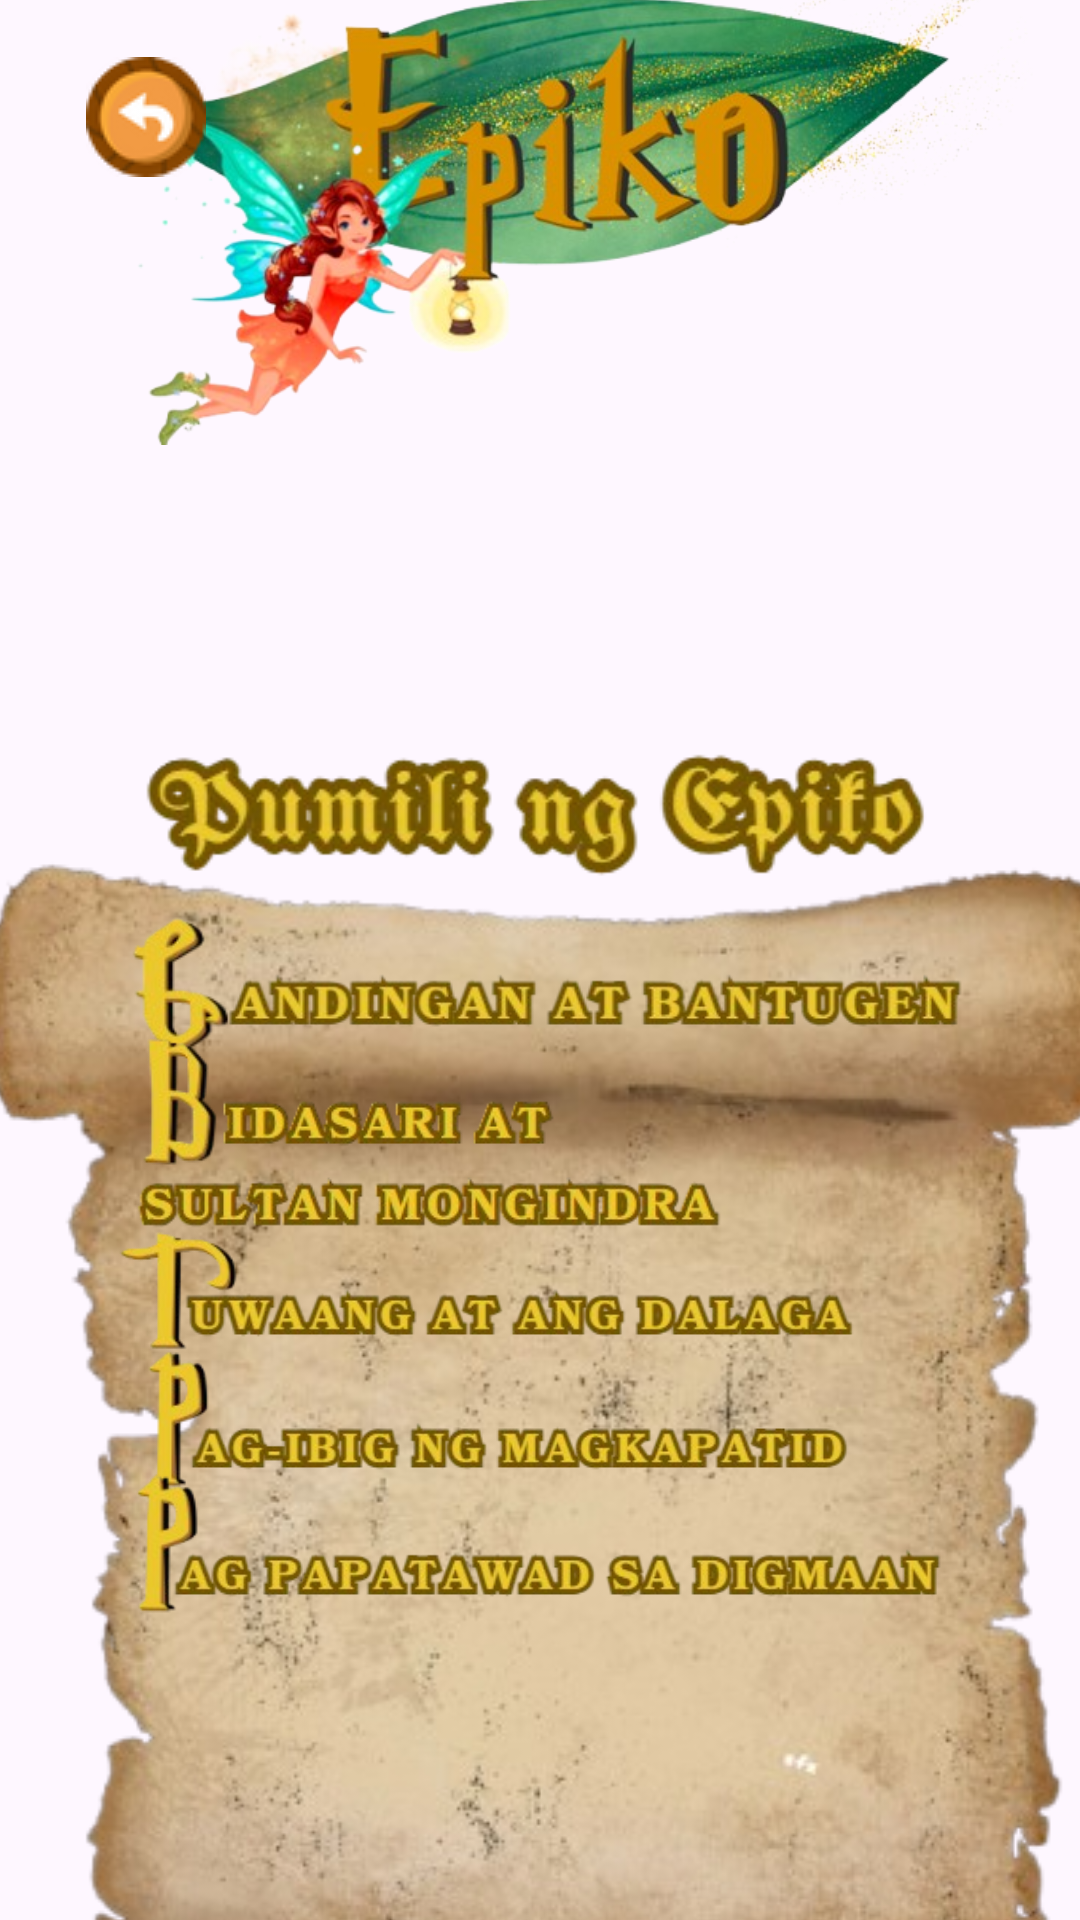

Layout XML and referenced resources for this Android screen:
<!-- AndroidManifest.xml: application theme Theme.Alamatiko -->
<!-- res/layout/activity_pagibig_title.xml -->
<?xml version="1.0" encoding="utf-8"?>
<androidx.constraintlayout.widget.ConstraintLayout xmlns:android="http://schemas.android.com/apk/res/android"
    xmlns:app="http://schemas.android.com/apk/res-auto"
    xmlns:tools="http://schemas.android.com/tools"
    android:id="@+id/main"
    android:layout_width="match_parent"
    android:layout_height="match_parent"
    tools:context=".PagibigTitle">


    <ImageView
        android:id="@+id/background_image_view"
        android:layout_width="0dp"
        android:layout_height="0dp"
        android:contentDescription="Background Image"
        android:scaleType="centerCrop"
        android:src="@drawable/background"
        app:layout_constraintBottom_toBottomOf="parent"
        app:layout_constraintEnd_toEndOf="parent"
        app:layout_constraintHorizontal_bias="1.0"
        app:layout_constraintStart_toStartOf="parent"
        app:layout_constraintTop_toTopOf="parent"
        app:layout_constraintVertical_bias="0.0"
        tools:ignore="HardcodedText" />

    <ImageView
        android:id="@+id/imageView13"
        android:layout_width="326dp"
        android:layout_height="296dp"
        android:layout_marginStart="24dp"
        android:layout_marginBottom="452dp"
        android:background="@null"
        android:scaleType="fitCenter"
        app:layout_constraintBottom_toBottomOf="parent"
        app:layout_constraintStart_toStartOf="parent"
        app:srcCompat="@drawable/epipi"
        tools:ignore="ContentDescription" />

    <ImageView
        android:id="@+id/imageView11"
        android:layout_width="481dp"
        android:layout_height="914dp"
        android:layout_marginTop="60dp"
        app:layout_constraintEnd_toEndOf="@+id/background_image_view"
        app:layout_constraintStart_toStartOf="parent"
        app:layout_constraintTop_toTopOf="@+id/background_image_view"
        app:srcCompat="@drawable/title_scroll"
        tools:ignore="ContentDescription" />

    <ImageView
        android:id="@+id/imageView15"
        android:layout_width="315dp"
        android:layout_height="46dp"
        app:layout_constraintBottom_toBottomOf="parent"
        app:layout_constraintEnd_toEndOf="@+id/background_image_view"
        app:layout_constraintStart_toStartOf="parent"
        app:layout_constraintTop_toTopOf="parent"
        app:layout_constraintVertical_bias="0.418"
        app:srcCompat="@drawable/epikotitle"
        tools:ignore="ContentDescription,MissingConstraints" />

    <ImageButton
        android:id="@+id/imageButton44"
        android:layout_width="318dp"
        android:layout_height="46dp"
        android:layout_marginStart="24dp"
        android:background="@null"
        android:scaleType="fitCenter"
        app:layout_constraintBottom_toBottomOf="parent"
        app:layout_constraintStart_toStartOf="parent"
        app:layout_constraintTop_toTopOf="parent"
        app:layout_constraintVertical_bias="0.513"
        app:srcCompat="@drawable/gandinganbantugen"
        tools:ignore="ContentDescription" />

    <ImageButton
        android:id="@+id/imageButton45"
        android:layout_width="266dp"
        android:layout_height="72dp"
        android:background="@null"
        android:scaleType="fitCenter"
        app:layout_constraintBottom_toBottomOf="parent"
        app:layout_constraintEnd_toEndOf="@+id/background_image_view"
        app:layout_constraintHorizontal_bias="0.11"
        app:layout_constraintStart_toStartOf="parent"
        app:layout_constraintTop_toTopOf="parent"
        app:layout_constraintVertical_bias="0.603"
        app:srcCompat="@drawable/bidasarisultan"
        tools:ignore="ContentDescription" />

    <ImageButton
        android:id="@+id/imageButton46"
        android:layout_width="314dp"
        android:layout_height="47dp"
        android:background="@null"
        android:scaleType="fitCenter"
        app:layout_constraintBottom_toBottomOf="parent"
        app:layout_constraintEnd_toEndOf="parent"
        app:layout_constraintHorizontal_bias="0.103"
        app:layout_constraintStart_toStartOf="parent"
        app:layout_constraintTop_toTopOf="parent"
        app:layout_constraintVertical_bias="0.687"
        app:srcCompat="@drawable/tuwaangdalaga"
        tools:ignore="ContentDescription" />

    <ImageButton
        android:id="@+id/imageButton47"
        android:layout_width="320dp"
        android:layout_height="53dp"
        android:background="@null"
        android:scaleType="fitCenter"
        app:layout_constraintBottom_toBottomOf="parent"
        app:layout_constraintEnd_toEndOf="parent"
        app:layout_constraintHorizontal_bias="0.109"
        app:layout_constraintStart_toStartOf="parent"
        app:layout_constraintTop_toTopOf="parent"
        app:layout_constraintVertical_bias="0.762"
        app:srcCompat="@drawable/pagibigmagkapatid"
        tools:ignore="ContentDescription" />

    <ImageButton
        android:id="@+id/imageButton48"
        android:layout_width="308dp"
        android:layout_height="50dp"
        android:background="@null"
        android:scaleType="fitCenter"
        app:layout_constraintBottom_toBottomOf="parent"
        app:layout_constraintEnd_toEndOf="parent"
        app:layout_constraintHorizontal_bias="0.509"
        app:layout_constraintStart_toStartOf="parent"
        app:layout_constraintTop_toTopOf="parent"
        app:layout_constraintVertical_bias="0.832"
        app:srcCompat="@drawable/pagpapatawaddigmaan"
        tools:ignore="ContentDescription" />

    <ImageButton
        android:id="@+id/imageButton66"
        android:layout_width="89dp"
        android:layout_height="70dp"
        android:layout_marginStart="4dp"
        android:layout_marginTop="4dp"
        android:background="@null"
        app:layout_constraintStart_toStartOf="parent"
        app:layout_constraintTop_toTopOf="parent"
        app:srcCompat="@drawable/back_btn" />


</androidx.constraintlayout.widget.ConstraintLayout>
<!-- resources referenced by this layout -->
<resources>
  <!-- drawable back_btn: png bitmap (drawable, 4613 bytes) -->
  <!-- drawable bidasarisultan: png bitmap (drawable, 39680 bytes) -->
  <!-- drawable epikotitle: png bitmap (drawable, 27731 bytes) -->
  <!-- drawable epipi: png bitmap (drawable, 240292 bytes) -->
  <!-- drawable gandinganbantugen: png bitmap (drawable, 31093 bytes) -->
  <!-- drawable pagibigmagkapatid: png bitmap (drawable, 30490 bytes) -->
  <!-- drawable pagpapatawaddigmaan: png bitmap (drawable, 34017 bytes) -->
  <!-- drawable title_scroll: png bitmap (drawable, 294314 bytes) -->
  <!-- drawable tuwaangdalaga: png bitmap (drawable, 29982 bytes) -->
  <style name="Theme.Alamatiko" parent="Base.Theme.Alamatiko" />
  <style name="Base.Theme.Alamatiko" parent="Theme.Material3.DayNight.NoActionBar">
          
          
      </style>
</resources>
